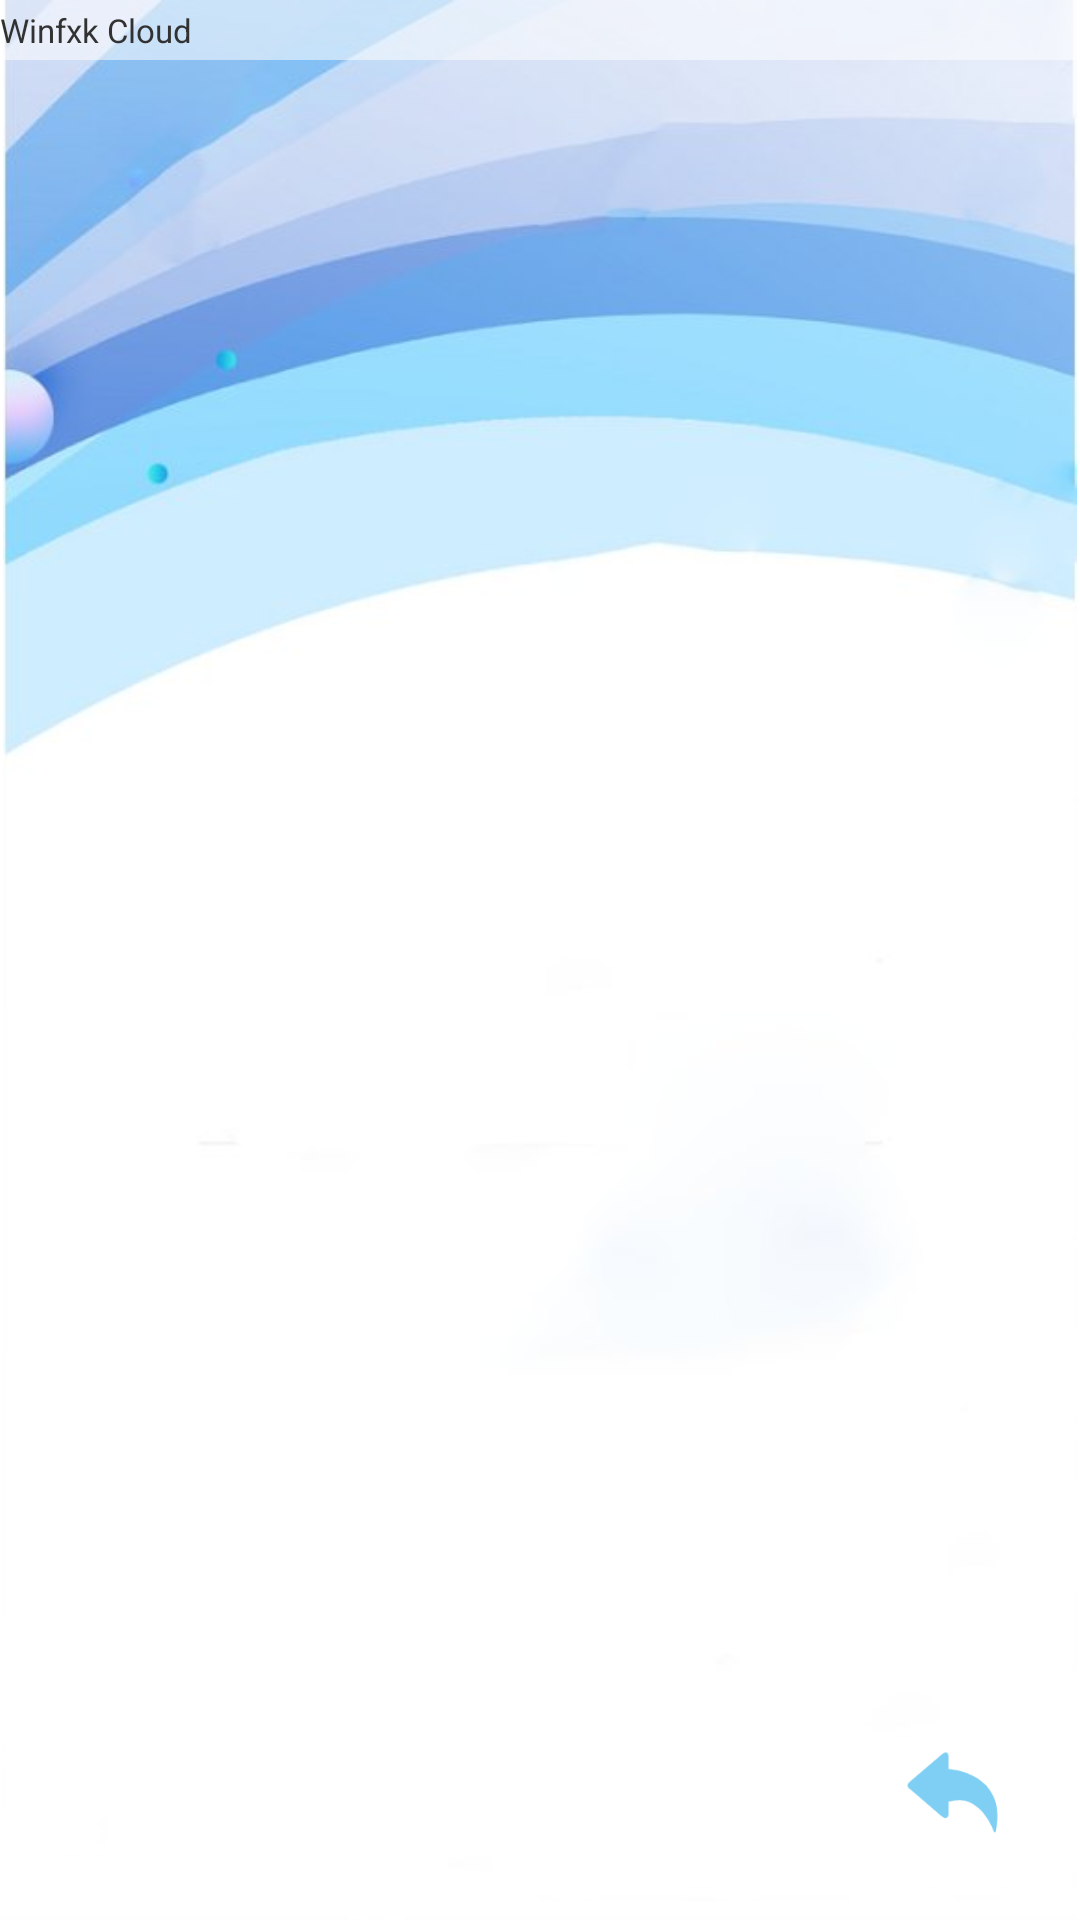

Write the Android layout XML for this screen, with the resource values it uses.
<!-- AndroidManifest.xml: application theme Theme.MyApplication -->
<!-- res/layout/open_image.xml -->
<?xml version="1.0" encoding="utf-8"?>
<RelativeLayout xmlns:android="http://schemas.android.com/apk/res/android"
        android:orientation="vertical"
        android:layout_width="match_parent"
        android:layout_height="match_parent">

    <ImageView
            android:layout_width="match_parent"
            android:layout_height="match_parent"
            android:src="@drawable/login_backg"
            android:id="@+id/imageView1"
            android:contentDescription="@string/app_name"
            android:scaleType="fitCenter" />

    <ImageButton
            android:layout_width="55dp"
            android:layout_height="55dp"
            android:layout_alignParentEnd="true"
            android:layout_marginBottom="15dp"
            android:layout_marginEnd="15dp"
            android:alpha="0.5"
            android:padding="10dp"
            android:id="@+id/imageButton1"
            android:contentDescription="@string/back"
            android:background="@android:color/transparent"
            android:src="@drawable/back_dir"
            android:scaleType="fitCenter"
            android:layout_alignParentBottom="true" />

    <TextView
            android:id="@+id/textView1"
            android:layout_width="match_parent"
            android:background="#88ffffff"
            android:text="@string/app_name"
            android:textSize="11sp"
            android:gravity="center_vertical|start"
            android:layout_height="20dp" />
</RelativeLayout>
<!-- resources referenced by this layout -->
<resources>
  <!-- drawable back_dir: png bitmap (drawable-v24, 2972 bytes) -->
  <!-- drawable login_backg: jpg bitmap (drawable-v24, 21812 bytes) -->
  <string name="app_name">Winfxk Cloud</string>
  <string name="back">返回</string>
  <style name="Theme.MyApplication" parent="android:Theme.Holo.Light.NoActionBar">
          
          
      </style>
</resources>
